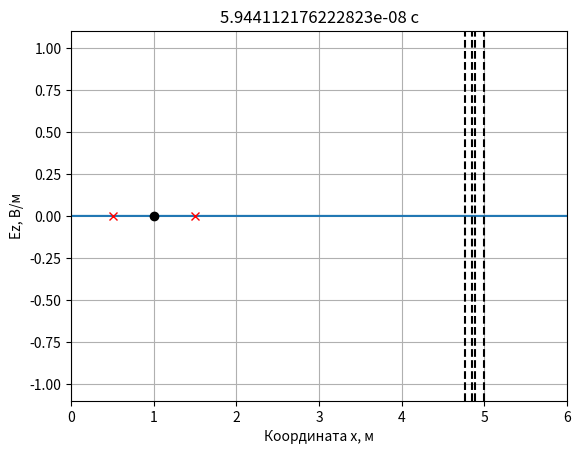
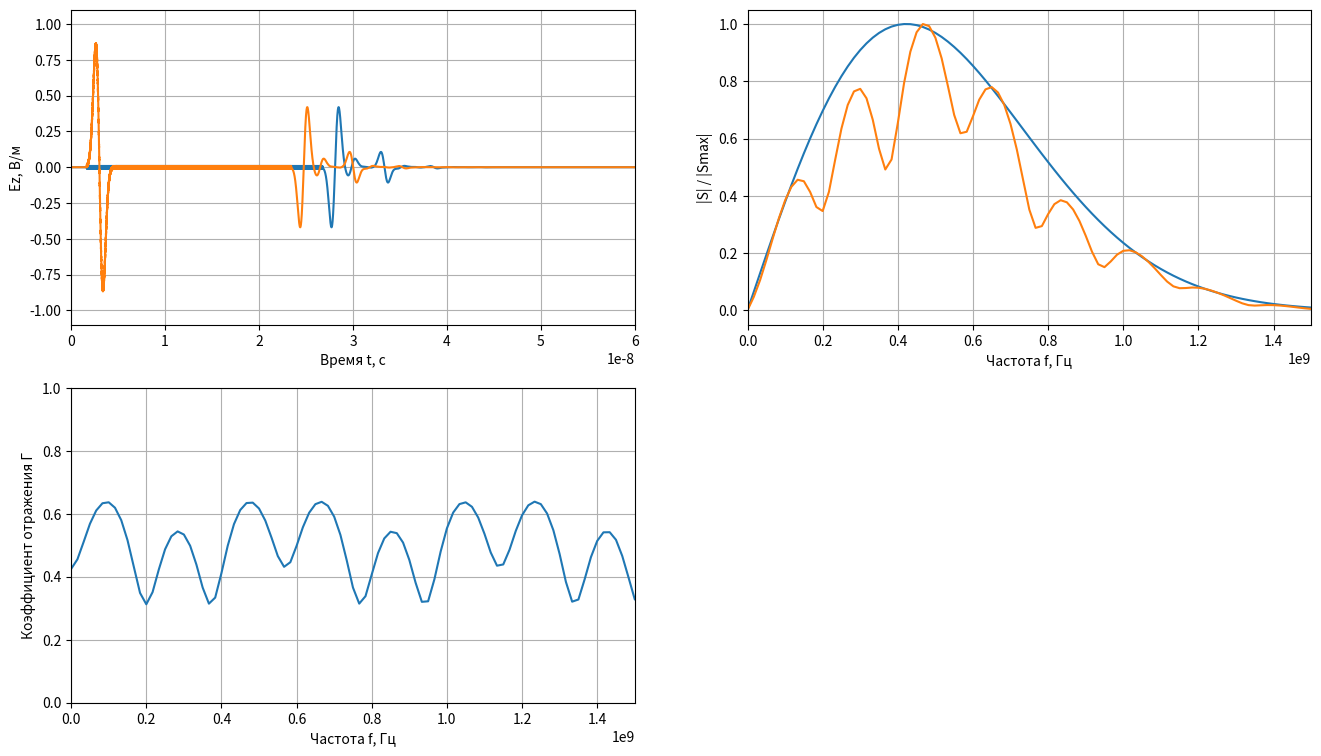

Here is the Python script that generated these plots, in order:
from typing import List
import numpy as np
import numpy.typing as npt
import matplotlib.pyplot as plt 

class AnimateFieldDisplay:
    # Класс для отображения анимации распространения ЭМ волны в пространстве
    def __init__(self, maxXSize: int, minYSize: float, maxYSize: float, yLabel: str, dx: float):
        self._maxXSize = maxXSize
        self._minYSize = minYSize
        self._maxYSize = maxYSize
        self._xdata = None
        self._line = None
        self._xlabel = 'Координата x, м'
        self._ylabel = yLabel
        self._dx = dx
        self._dt = dt
        self._probeStyle = 'xr'
        self._sourceStyle = 'ok'

    def activate(self):
        self._xdata = np.arange(self._maxXSize)

        # Включает интерактивный режим для анимации
        plt.ion()

        # Создаёт окна для графика
        self._fig, self._ax = plt.subplots()

        # Ставит отображаемые интервалы по осям
        self._ax.set_xlim(0, self._maxXSize * self._dx)
        self._ax.set_ylim(self._minYSize, self._maxYSize)

        # Ставит метки по осям
        self._ax.set_xlabel(self._xlabel)
        self._ax.set_ylabel(self._ylabel)

        # Включает сетку на графике
        self._ax.grid()

        # Отображает поле в начальный момент времени
        self._line = self._ax.plot(self._xdata * self._dx, np.zeros(self._maxXSize))[0]

    def drawProbes(self, probesPos: List[float]):
        # Отображает положение датчиков
        self._ax.plot(probesPos, [0] * len(probesPos), self._probeStyle)

    def drawSources(self, sourcesPos: List[float]):
        # Отображает положение источников
        self._ax.plot(sourcesPos, [0] * len(sourcesPos), self._sourceStyle)

    def drawBoundary(self, position: float):
        # Рисует границу в области моделирования.
        self._ax.plot([position, position], [self._minYSize, self._maxYSize], '--k')

    def stop(self):
        plt.ioff()

    def updateData(self, data: npt.NDArray, timeCount: int):
        self._line.set_ydata(data)
        self._ax.set_title(str(timeCount) + " c")
        self._fig.canvas.draw()
        self._fig.canvas.flush_events()

class GaussianDiff():
    # Источник, создающий дифференцированный гауссов импульс, распространяющийся только вправо
    def __init__(self, magnitude, a_max, f_max, dt, Sc: float = 1.0, eps: float = 1.0, mu: float = 1.0):
        # magnitude - максимальное значение в источнике;
        # dg - коэффициент, задающий начальную задержку гауссова импульса;
        # wg - коэффициент, задающий ширину гауссова импульса.
        self.magnitude = magnitude
        self.a_max = a_max
        self.f_max = f_max
        self.dt = dt
        self.Sc = Sc
        self.eps = eps
        self.mu = mu
        self.wg = np.sqrt(np.log(5.5 * self.a_max)) / (np.pi * self.f_max)
        self.dg = self.wg * np.sqrt(np.log(2.5 * self.a_max * np.sqrt(np.log(2.5 * self.a_max))))    

    def getE(self, pos, time):
        e = ((time - pos * np.sqrt(self.eps * self.mu) / self.Sc) - self.dg/self.dt) / (self.wg/self.dt)
        return (-2 * self.magnitude * e * np.exp(-(e ** 2)))
    
class Probe:
    # Класс для хранения временного сигнала в датчике
    def __init__(self, position: int, maxTime: int):
        # position - положение датчика (номер ячейки)
        # maxTime - максимальное количество временных шагов для хранения в датчике
        self.position = position

        # Временные сигналы для полей E и H
        self.E = np.zeros(maxTime)
        self.H = np.zeros(maxTime)

        # Номер временного шага для сохранения полей
        self._time = 0

    def addData(self, E: npt.NDArray, H: npt.NDArray):
        self.E[self._time] = E[self.position]
        self.H[self._time] = H[self.position]
        self._time += 1
    
if __name__ == '__main__':

    d = 6e-4

    # Минимальная заданная частота в Гц
    f_min = 0

    # Максимальная заданная частота в Гц
    f_max = 1.5e9

    # Характеристическое сопротивление свободного пространства
    Z0 = 120.0 * np.pi

    # Число Куранта
    Sc = 1.0

    # Магнитная постоянная
    mu0 = np.pi * 4e-7

    # Электрическая постоянная
    eps0 = 8.854187817e-12

    # Скорость света в вакууме
    c = 1.0 / np.sqrt(mu0 * eps0)

    # Расчет "дискретных" параметров моделирования
    dt = d / c * Sc

    # Время расчета в отсчетах
    maxTime_s = 6e-8
    maxTime = int(np.ceil(maxTime_s / dt))
    
    # Размер области моделирования в отсчетах
    sizeX_m = 6
    maxSize = int(np.ceil(sizeX_m / d))
    layer_x_4 = sizeX_m - 1
    layer_x_4_DX=int(np.ceil(layer_x_4 / d))
    layer_x_3 = layer_x_4 - 0.15
    layer_x_3_DX=int(np.ceil(layer_x_3 / d))
    layer_x_2 = layer_x_3 - 0.09
    layer_x_2_DX=int(np.ceil(layer_x_2 / d))
    layer_x = layer_x_2 - - 0.13                
    layer_x_DX=int(np.ceil(layer_x / d))

    # Положение источника в отсчетах
    sourcePos_m = 1.0
    sourcePos = int(np.ceil(sourcePos_m / d))

    # Датчики для регистрации поля
    probesPos = [int(np.ceil(1.5 / d)), int(np.ceil(0.5 / d))]
    probes = [Probe(pos, maxTime) for pos in probesPos]

    # Параметры среды
    eps = np.ones(maxSize)
    eps[layer_x_DX:] = 7.2
    eps[layer_x_2_DX:] = 8.5
    eps[layer_x_3_DX:] = 12.3
    eps[layer_x_4_DX:] = 6.3
    mu = np.ones(maxSize-1)
    
    Ez = np.zeros(maxSize)
    Ezspectrumpad = np.zeros(maxTime)
    Ezspectrumotr = np.zeros(maxTime)
    Hy = np.zeros(maxSize - 1)

    source = GaussianDiff(magnitude=1, a_max=100, f_max=f_max, dt=dt, eps=eps[sourcePos], mu=mu[sourcePos])

    #Коэффициенты для расчета ABC второй степени
    # Sc' для правой границы
    Sc1Right = Sc / np.sqrt(mu[-1] * eps[-1])

    k1Right = -1 / (1 / Sc1Right + 2 + Sc1Right)
    k2Right = 1 / Sc1Right - 2 + Sc1Right
    k3Right = 2 * (Sc1Right - 1 / Sc1Right)
    k4Right = 4 * (1 / Sc1Right + Sc1Right)

    # Ez[0: 2] в предыдущий момент времени (q)
    oldEzLeft1 = np.zeros(3)

    # Ez[0: 2] в пред-предыдущий момент времени (q - 1)
    oldEzLeft2 = np.zeros(3)

    # Ez[-3: -1] в предыдущий момент времени (q)
    oldEzRight1 = np.zeros(3)

    # Ez[-3: -1] в пред-предыдущий момент времени (q - 1)
    oldEzRight2 = np.zeros(3)

    # Создание экземпляра класса для отображения
    # распределения поля в пространстве
    display = AnimateFieldDisplay(maxSize, -1.1, 1.1, 'Ez, В/м', d)

    display.activate()
    display.drawProbes([probesPos[0] * d])
    display.drawProbes([probesPos[1] * d])
    display.drawSources([sourcePos_m])
    display.drawBoundary(layer_x)
    display.drawBoundary(layer_x_2)
    display.drawBoundary(layer_x_3)
    display.drawBoundary(layer_x_4)

    for q in range(1, maxTime):
        # Расчет компоненты поля H
        Hy[:] = Hy + (Ez[1:] - Ez[:-1]) * Sc / (Z0 * mu)

        # Источник возбуждения с использованием метода
        # Total Field / Scattered Field
        Hy[sourcePos - 1] -= Sc / (Z0 * mu[sourcePos - 1]) * source.getE(0, q)

        # Расчет компоненты поля E
        Ez[1:-1] = Ez[1:-1] + (Hy[1:] - Hy[:-1]) * Sc * Z0 / eps[1:-1]

        # Источник возбуждения с использованием метода
        # Total Field / Scattered Field
        Ez[sourcePos] += (Sc / (np.sqrt(eps[sourcePos] * mu[sourcePos])) *
                          source.getE(-0.5, q + 0.5))

        Sc1Left = Sc / np.sqrt(mu[0] * eps[0])
        k1Left = -1 / (1 / Sc1Left + 2 + Sc1Left)
        k2Left = 1 / Sc1Left - 2 + Sc1Left
        k3Left = 2 * (Sc1Left - 1 / Sc1Left)
        k4Left = 4 * (1 / Sc1Left + Sc1Left)
        # Граничные условия ABC второй степени (слева)
        Ez[0] = (k1Left * (k2Left * (Ez[2] + oldEzLeft2[0]) +
                           k3Left * (oldEzLeft1[0] + oldEzLeft1[2] - Ez[1] - oldEzLeft2[1]) -
                           k4Left * oldEzLeft1[1]) - oldEzLeft2[2])

        oldEzLeft2[:] = oldEzLeft1[:]
        oldEzLeft1[:] = Ez[0: 3]
        # Граничные условия ABC второй степени (справа)
        Ez[-1] = (k1Right * (k2Right * (Ez[-3] + oldEzRight2[-1]) +
                             k3Right * (oldEzRight1[-1] + oldEzRight1[-3] - Ez[-2] - oldEzRight2[-2]) -
                             k4Right * oldEzRight1[-2]) - oldEzRight2[-3])

        oldEzRight2[:] = oldEzRight1[:]
        oldEzRight1[:] = Ez[-3:]

        # Регистрация поля в датчиках
        for probe in probes:
            probe.addData(Ez, Hy)

        if q % 300 == 0:            
            display.updateData(Ez, q * dt)

    display.stop()

    # Отображение сигналов, сохраненных в датчиках
    time = np.arange(maxTime)
    fig = plt.figure(figsize = [16, 9])
    ax1 = fig.add_subplot(2, 2, 1)
    ax1.set(xlabel = 'Время t, с', ylabel = 'Ez, В/м')
    ax1.set_xlim(0, maxTime_s)
    ax1.set_ylim(-1.1, 1.1)
    ax1.plot(time * dt, probes[1].E)
    ax1.plot(time * dt, probes[0].E)
    ax1.grid()
    
    # Расчет спектра

    size = maxTime

    df = 1/ (maxTime * dt)
    
    start_index_pad = 10000
        
    for q in range(1, maxTime):
        Ezspectrumpad[q]=probes[0].E[q]
        
        Ezspectrumotr[q]=probes[1].E[q]
    
    Ezspectrumpad[start_index_pad:] = [1e-28]  

    spectrumpad = np.fft.fft(Ezspectrumpad)
    spectrumotr = np.fft.fft(Ezspectrumotr)
    koefotr=spectrumotr/(spectrumpad)
    koefotr=abs(koefotr)
    koefotr=np.fft.fftshift(koefotr)
    
    spectrumpad = np.abs(np.fft.fft(Ezspectrumpad))
    spectrumotr = np.abs(np.fft.fft(Ezspectrumotr)) 

    spectrumotr = np.fft.fftshift(spectrumotr)
    spectrumpad = np.fft.fftshift(spectrumpad)

    # Расчет частоты
    freq = np.arange(-size / 2 * df, size / 2 * df, df)
    # Отображение спектров
    ax2 = fig.add_subplot(2, 2, 2)   
    ax2.set(xlabel = 'Частота f, Гц', ylabel = '|S| / |Smax|')
    ax2.set_xlim(0, f_max)
    ax2.plot(freq, spectrumpad / np.max(spectrumpad))
    ax2.plot(freq, spectrumotr / np.max(spectrumotr))
    ax2.grid()

    ax3 = fig.add_subplot(2, 2, 3)   
    ax3.set(xlabel = 'Частота f, Гц', ylabel = 'Коэффициент отражения Г')
    ax3.set_xlim(f_min, f_max)
    ax3.set_ylim(0, 1)
    ax3.plot(freq, koefotr)
    ax3.grid()

    plt.show()